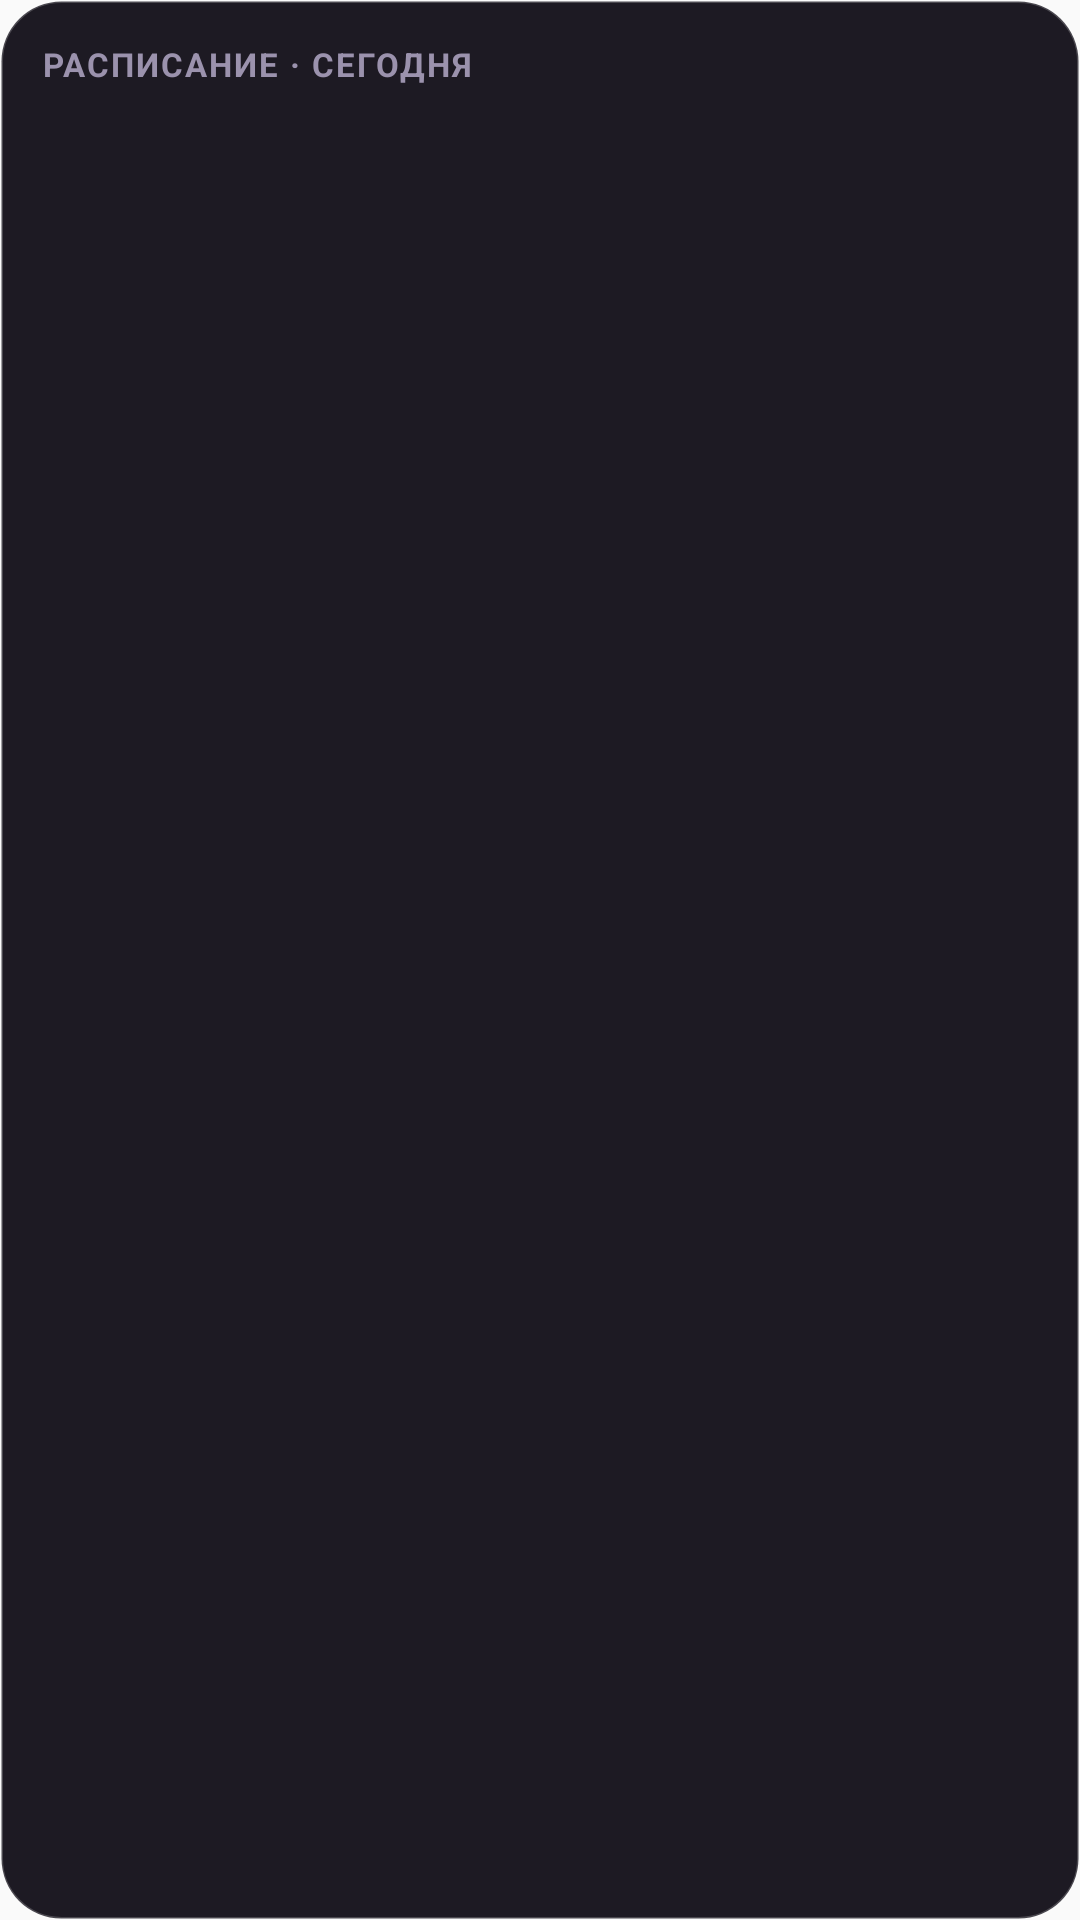

Layout XML and referenced resources for this Android screen:
<!-- AndroidManifest.xml: application theme AppTheme -->
<!-- res/layout/widget_schedule.xml -->
<?xml version="1.0" encoding="utf-8"?>
<LinearLayout xmlns:android="http://schemas.android.com/apk/res/android"
    android:layout_width="match_parent"
    android:layout_height="match_parent"
    android:orientation="vertical"
    android:background="@drawable/widget_card_bg"
    android:padding="14dp">

    <TextView
        android:layout_width="wrap_content"
        android:layout_height="wrap_content"
        android:text="РАСПИСАНИЕ · СЕГОДНЯ"
        android:textColor="#9B92AD"
        android:textSize="11sp"
        android:textStyle="bold"
        android:letterSpacing="0.06"
        android:layout_marginBottom="8dp" />

    <TextView
        android:id="@+id/empty_state"
        android:layout_width="match_parent"
        android:layout_height="wrap_content"
        android:text="Сегодня ничего не выходит"
        android:textColor="#9B92AD"
        android:textSize="13sp"
        android:visibility="gone" />

    <LinearLayout android:id="@+id/row1" android:layout_width="match_parent" android:layout_height="wrap_content"
        android:orientation="horizontal" android:gravity="center_vertical" android:paddingTop="5dp" android:paddingBottom="5dp">
        <ImageView android:id="@+id/thumb1" android:layout_width="28dp" android:layout_height="40dp"
            android:background="@drawable/widget_thumb_bg" android:scaleType="centerCrop" />
        <TextView android:id="@+id/title1" android:layout_width="0dp" android:layout_height="wrap_content"
            android:layout_weight="1" android:layout_marginStart="10dp" android:textColor="#F5F0FF" android:textSize="13sp"
            android:maxLines="1" android:ellipsize="end" />
        <TextView android:id="@+id/time1" android:layout_width="wrap_content" android:layout_height="wrap_content"
            android:textColor="#C4A5FD" android:textSize="12sp" android:layout_marginStart="6dp" />
    </LinearLayout>

    <LinearLayout android:id="@+id/row2" android:layout_width="match_parent" android:layout_height="wrap_content"
        android:orientation="horizontal" android:gravity="center_vertical" android:paddingTop="5dp" android:paddingBottom="5dp">
        <ImageView android:id="@+id/thumb2" android:layout_width="28dp" android:layout_height="40dp"
            android:background="@drawable/widget_thumb_bg" android:scaleType="centerCrop" />
        <TextView android:id="@+id/title2" android:layout_width="0dp" android:layout_height="wrap_content"
            android:layout_weight="1" android:layout_marginStart="10dp" android:textColor="#F5F0FF" android:textSize="13sp"
            android:maxLines="1" android:ellipsize="end" />
        <TextView android:id="@+id/time2" android:layout_width="wrap_content" android:layout_height="wrap_content"
            android:textColor="#C4A5FD" android:textSize="12sp" android:layout_marginStart="6dp" />
    </LinearLayout>

    <LinearLayout android:id="@+id/row3" android:layout_width="match_parent" android:layout_height="wrap_content"
        android:orientation="horizontal" android:gravity="center_vertical" android:paddingTop="5dp" android:paddingBottom="5dp">
        <ImageView android:id="@+id/thumb3" android:layout_width="28dp" android:layout_height="40dp"
            android:background="@drawable/widget_thumb_bg" android:scaleType="centerCrop" />
        <TextView android:id="@+id/title3" android:layout_width="0dp" android:layout_height="wrap_content"
            android:layout_weight="1" android:layout_marginStart="10dp" android:textColor="#F5F0FF" android:textSize="13sp"
            android:maxLines="1" android:ellipsize="end" />
        <TextView android:id="@+id/time3" android:layout_width="wrap_content" android:layout_height="wrap_content"
            android:textColor="#C4A5FD" android:textSize="12sp" android:layout_marginStart="6dp" />
    </LinearLayout>

    <LinearLayout android:id="@+id/row4" android:layout_width="match_parent" android:layout_height="wrap_content"
        android:orientation="horizontal" android:gravity="center_vertical" android:paddingTop="5dp" android:paddingBottom="5dp">
        <ImageView android:id="@+id/thumb4" android:layout_width="28dp" android:layout_height="40dp"
            android:background="@drawable/widget_thumb_bg" android:scaleType="centerCrop" />
        <TextView android:id="@+id/title4" android:layout_width="0dp" android:layout_height="wrap_content"
            android:layout_weight="1" android:layout_marginStart="10dp" android:textColor="#F5F0FF" android:textSize="13sp"
            android:maxLines="1" android:ellipsize="end" />
        <TextView android:id="@+id/time4" android:layout_width="wrap_content" android:layout_height="wrap_content"
            android:textColor="#C4A5FD" android:textSize="12sp" android:layout_marginStart="6dp" />
    </LinearLayout>

</LinearLayout>
<!-- resources referenced by this layout -->
<resources>
  <!-- drawable widget_card_bg (drawable) -->
  <?xml version="1.0" encoding="utf-8"?>
  <shape xmlns:android="http://schemas.android.com/apk/res/android"
      android:shape="rectangle">
      <solid android:color="#F00F0C16" />
      <corners android:radius="20dp" />
      <stroke android:width="1dp" android:color="#33FFFFFF" />
  </shape>
  <style name="AppTheme" parent="Theme.AppCompat.Light.DarkActionBar">
          
          <item name="colorPrimary">@color/colorPrimary</item>
          <item name="colorPrimaryDark">@color/colorPrimaryDark</item>
          <item name="colorAccent">@color/colorAccent</item>
      </style>
  <!-- not gathered from this repository: default colours our renderer supplied (Android Studio template values) -->
  <color name="colorPrimary">#FF6200EE</color>
  <color name="colorPrimaryDark">#FF3700B3</color>
  <color name="colorAccent">#FF03DAC5</color>
</resources>
